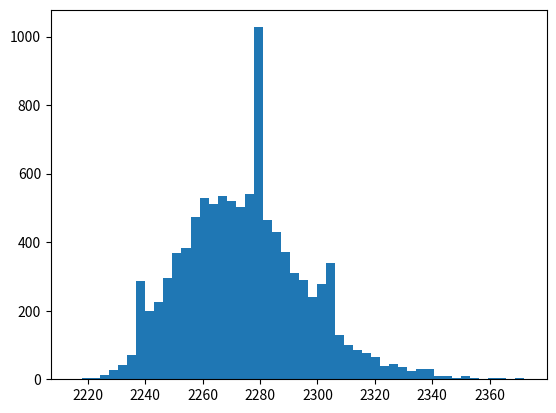

Python code for this plot:
import random
import numpy as np
import pandas as pd
import scipy as sc
import matplotlib.pyplot as plt

numSims = 10000
projectedWinPercentage = 0.86

gamesRequired = []

for i in range(numSims):

    currentGames = 2103
    currentWins = 1331

    currentPercentage = 1.0*currentWins/currentGames

    while currentPercentage < 0.65:
        randomNumber = random.random()
        if randomNumber < projectedWinPercentage:
            currentWins += 1
        currentGames += 1
        currentPercentage = 1.0*currentWins/currentGames

    gamesRequired.append(currentGames)

plt.hist(gamesRequired,bins=50)
plt.show()
